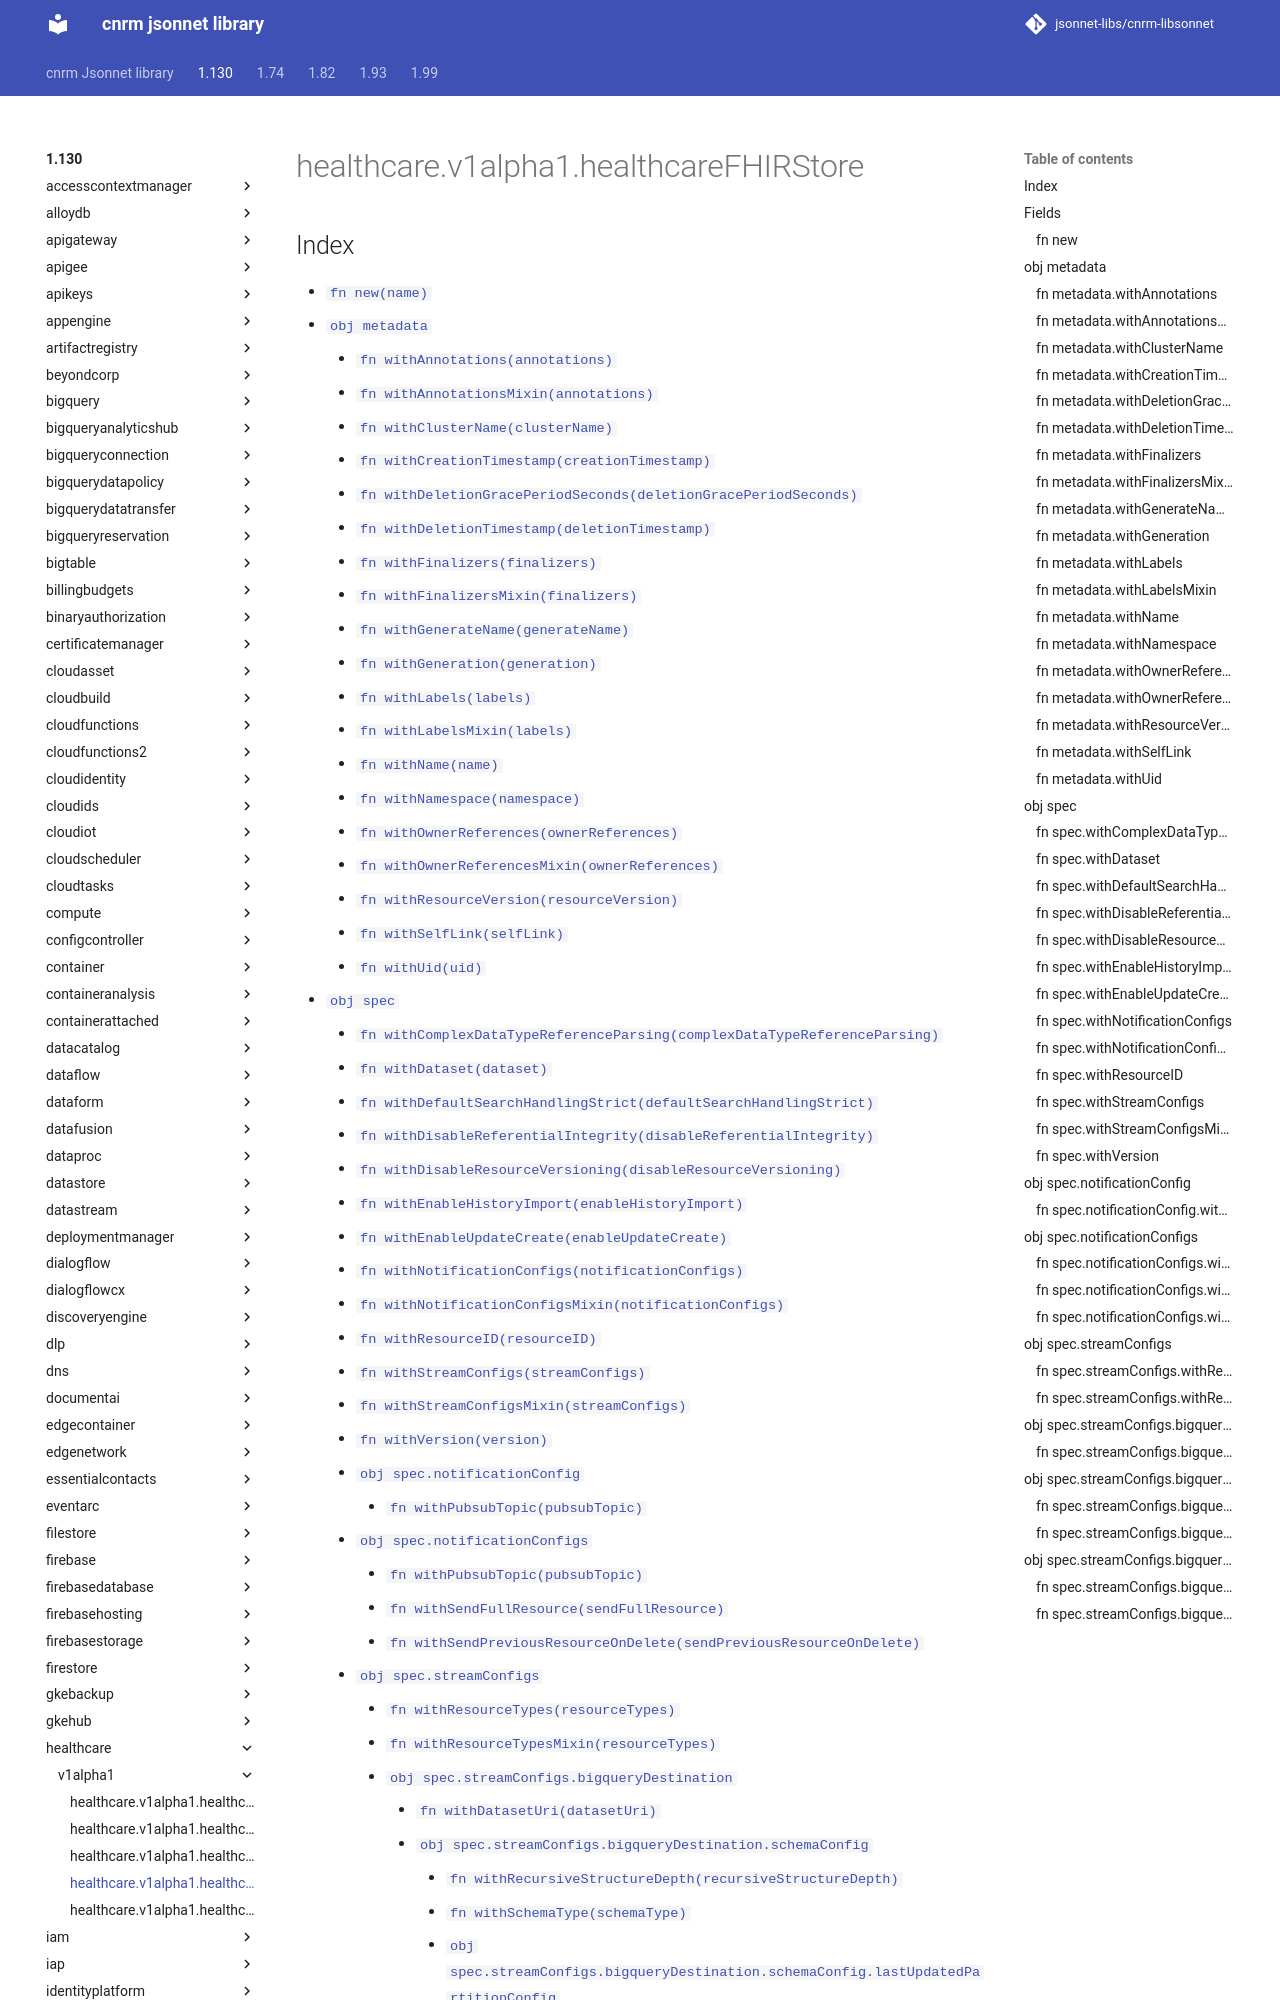

repository: jsonnet-libs/cnrm-libsonnet · page: 1.130/healthcare/v1alpha1/healthcareFHIRStore/index.html · generator: mkdocs

---
permalink: /1.130/healthcare/v1alpha1/healthcareFHIRStore/
---

# healthcare.v1alpha1.healthcareFHIRStore



## Index

* [`fn new(name)`](#fn-new)
* [`obj metadata`](#obj-metadata)
  * [`fn withAnnotations(annotations)`](#fn-metadatawithannotations)
  * [`fn withAnnotationsMixin(annotations)`](#fn-metadatawithannotationsmixin)
  * [`fn withClusterName(clusterName)`](#fn-metadatawithclustername)
  * [`fn withCreationTimestamp(creationTimestamp)`](#fn-metadatawithcreationtimestamp)
  * [`fn withDeletionGracePeriodSeconds(deletionGracePeriodSeconds)`](#fn-metadatawithdeletiongraceperiodseconds)
  * [`fn withDeletionTimestamp(deletionTimestamp)`](#fn-metadatawithdeletiontimestamp)
  * [`fn withFinalizers(finalizers)`](#fn-metadatawithfinalizers)
  * [`fn withFinalizersMixin(finalizers)`](#fn-metadatawithfinalizersmixin)
  * [`fn withGenerateName(generateName)`](#fn-metadatawithgeneratename)
  * [`fn withGeneration(generation)`](#fn-metadatawithgeneration)
  * [`fn withLabels(labels)`](#fn-metadatawithlabels)
  * [`fn withLabelsMixin(labels)`](#fn-metadatawithlabelsmixin)
  * [`fn withName(name)`](#fn-metadatawithname)
  * [`fn withNamespace(namespace)`](#fn-metadatawithnamespace)
  * [`fn withOwnerReferences(ownerReferences)`](#fn-metadatawithownerreferences)
  * [`fn withOwnerReferencesMixin(ownerReferences)`](#fn-metadatawithownerreferencesmixin)
  * [`fn withResourceVersion(resourceVersion)`](#fn-metadatawithresourceversion)
  * [`fn withSelfLink(selfLink)`](#fn-metadatawithselflink)
  * [`fn withUid(uid)`](#fn-metadatawithuid)
* [`obj spec`](#obj-spec)
  * [`fn withComplexDataTypeReferenceParsing(complexDataTypeReferenceParsing)`](#fn-specwithcomplexdatatypereferenceparsing)
  * [`fn withDataset(dataset)`](#fn-specwithdataset)
  * [`fn withDefaultSearchHandlingStrict(defaultSearchHandlingStrict)`](#fn-specwithdefaultsearchhandlingstrict)
  * [`fn withDisableReferentialIntegrity(disableReferentialIntegrity)`](#fn-specwithdisablereferentialintegrity)
  * [`fn withDisableResourceVersioning(disableResourceVersioning)`](#fn-specwithdisableresourceversioning)
  * [`fn withEnableHistoryImport(enableHistoryImport)`](#fn-specwithenablehistoryimport)
  * [`fn withEnableUpdateCreate(enableUpdateCreate)`](#fn-specwithenableupdatecreate)
  * [`fn withNotificationConfigs(notificationConfigs)`](#fn-specwithnotificationconfigs)
  * [`fn withNotificationConfigsMixin(notificationConfigs)`](#fn-specwithnotificationconfigsmixin)
  * [`fn withResourceID(resourceID)`](#fn-specwithresourceid)
  * [`fn withStreamConfigs(streamConfigs)`](#fn-specwithstreamconfigs)
  * [`fn withStreamConfigsMixin(streamConfigs)`](#fn-specwithstreamconfigsmixin)
  * [`fn withVersion(version)`](#fn-specwithversion)
  * [`obj spec.notificationConfig`](#obj-specnotificationconfig)
    * [`fn withPubsubTopic(pubsubTopic)`](#fn-specnotificationconfigwithpubsubtopic)
  * [`obj spec.notificationConfigs`](#obj-specnotificationconfigs)
    * [`fn withPubsubTopic(pubsubTopic)`](#fn-specnotificationconfigswithpubsubtopic)
    * [`fn withSendFullResource(sendFullResource)`](#fn-specnotificationconfigswithsendfullresource)
    * [`fn withSendPreviousResourceOnDelete(sendPreviousResourceOnDelete)`](#fn-specnotificationconfigswithsendpreviousresourceondelete)
  * [`obj spec.streamConfigs`](#obj-specstreamconfigs)
    * [`fn withResourceTypes(resourceTypes)`](#fn-specstreamconfigswithresourcetypes)
    * [`fn withResourceTypesMixin(resourceTypes)`](#fn-specstreamconfigswithresourcetypesmixin)
    * [`obj spec.streamConfigs.bigqueryDestination`](#obj-specstreamconfigs
